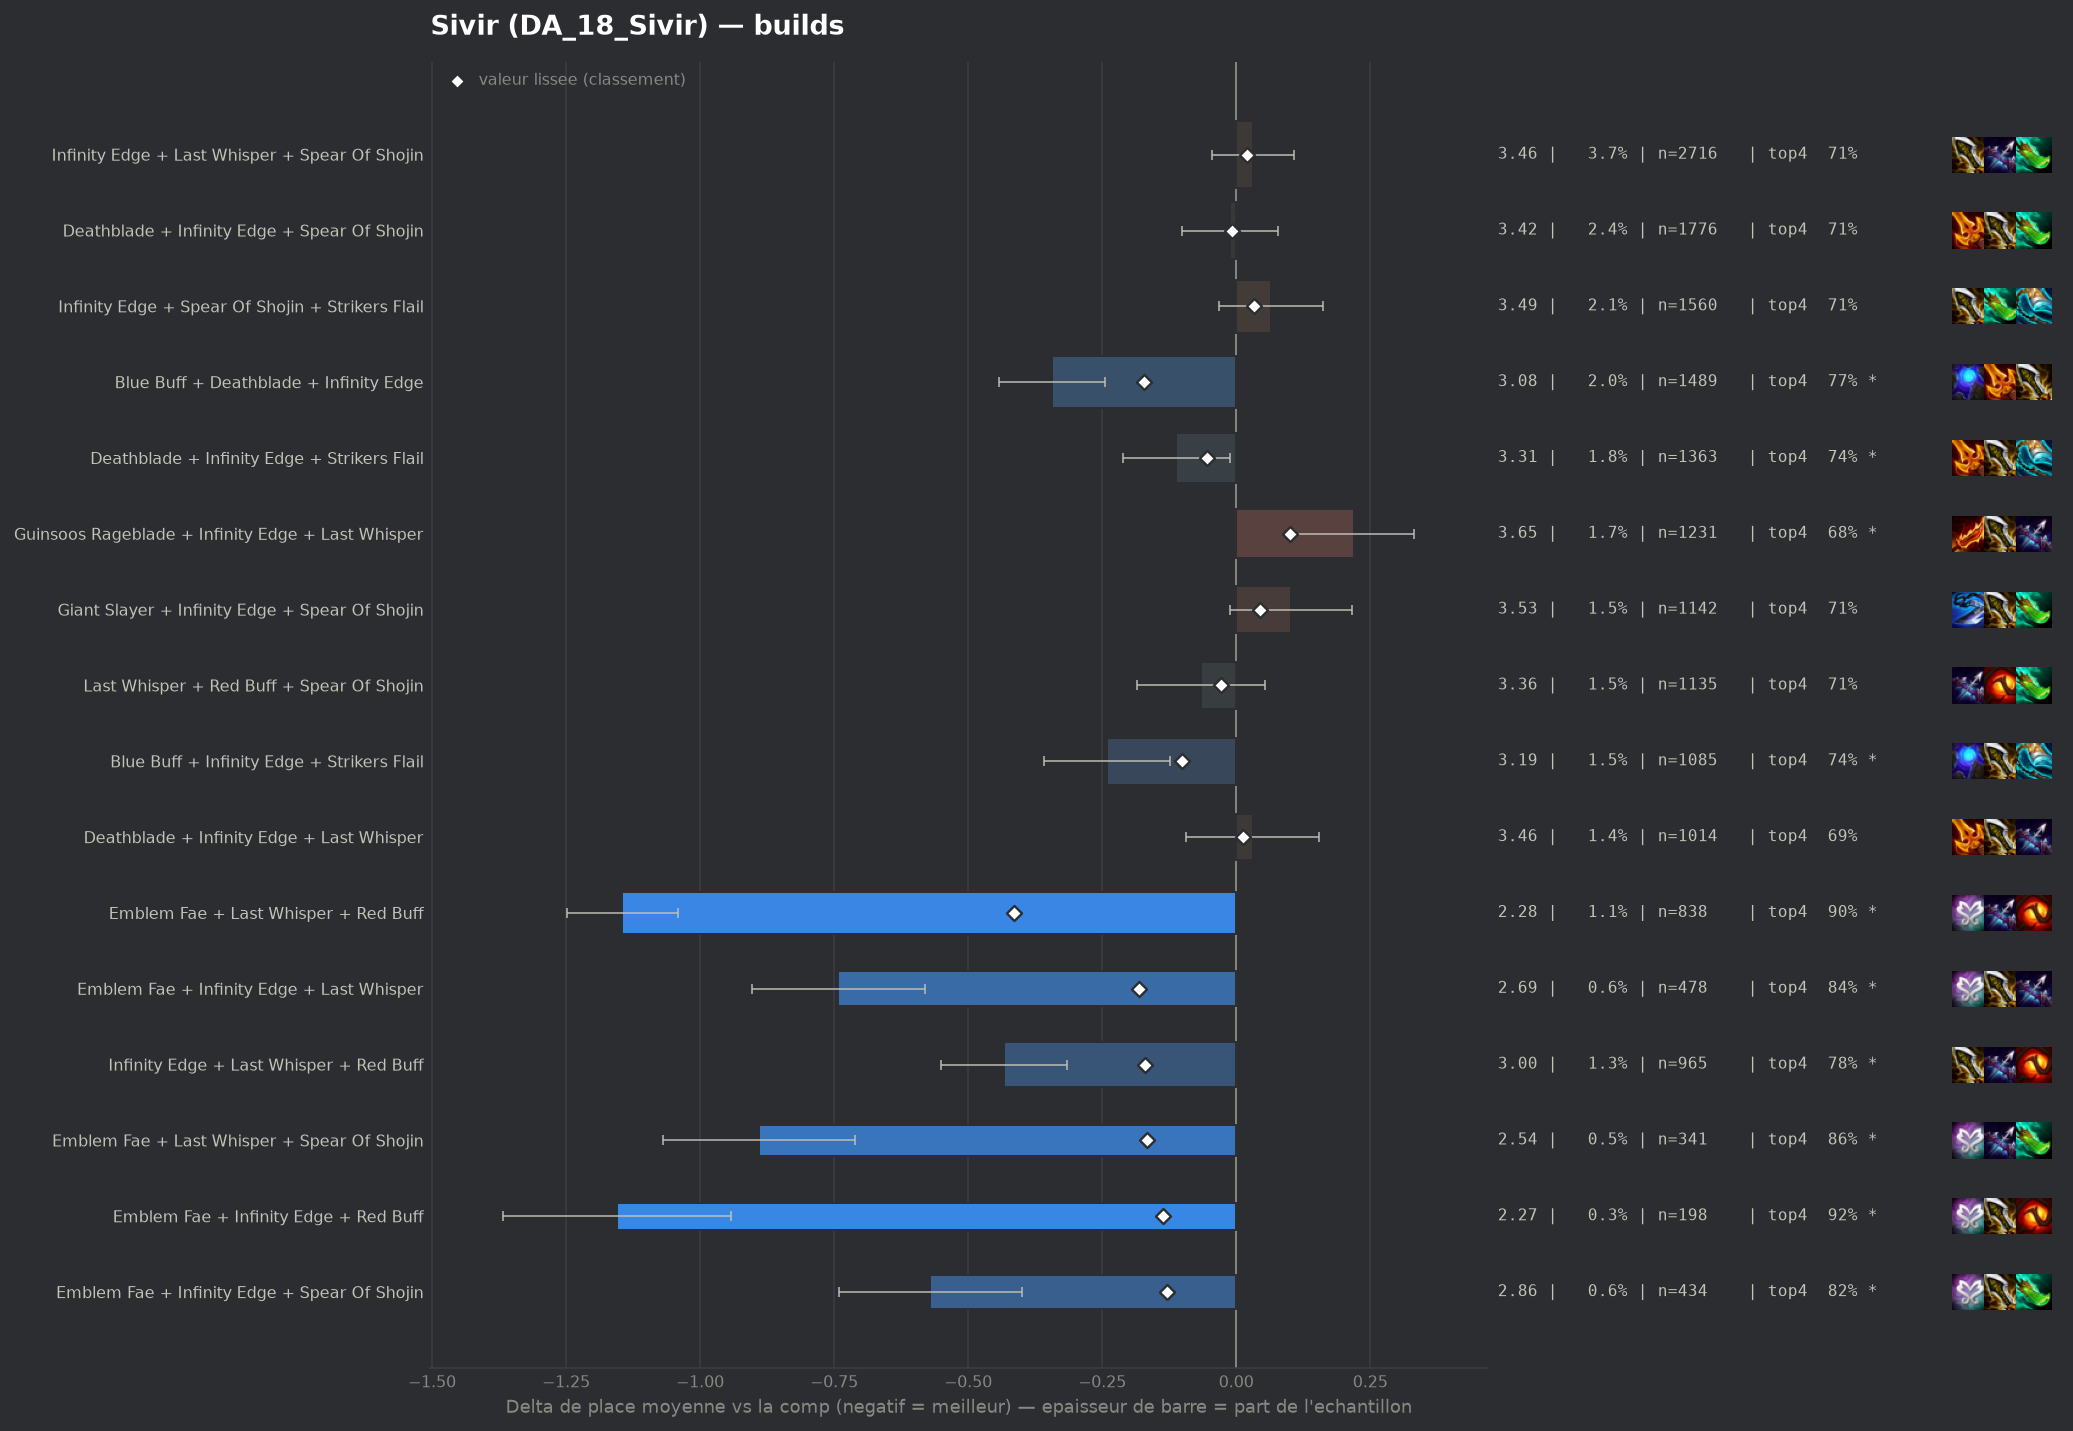

The data file committed next to this chart (first rows):
group, label, n, share, avg_place, shrunk_avg, score, d_avg, d_avg_pess, impact, d_top4, win, top2, top4, sd, z, p, significant
pepite, Emblem Fae + Last Whisper + Red Buff, 838, 0.01131, 2.283, 3.014, -0.414, -1.145, -1.041, 0.0047, 0.1946, 0.4081, 0.6695, 0.9021, 1.514, -21.67, 0.0, True
pepite, Emblem Fae + Infinity Edge + Last Whispe…, 478, 0.00645, 2.686, 3.247, -0.181, -0.742, -0.58, 0.0012, 0.1335, 0.341, 0.5628, 0.841, 1.791, -9.02, 0.0, True
populaire, Blue Buff + Deathblade + Infinity Edge, 1489, 0.02009, 3.084, 3.255, -0.172, -0.344, -0.245, 0.0035, 0.0601, 0.2707, 0.4654, 0.7676, 1.914, -6.86, 0.0, True
pepite, Infinity Edge + Last Whisper + Red Buff, 965, 0.01302, 2.995, 3.257, -0.171, -0.433, -0.316, 0.0022, 0.0759, 0.2632, 0.485, 0.7834, 1.835, -7.27, 0.0, True
pepite, Emblem Fae + Last Whisper + Spear Of Sho…, 341, 0.004601, 2.537, 3.261, -0.167, -0.891, -0.712, 0.0008, 0.1517, 0.3578, 0.6129, 0.8592, 1.684, -9.74, 0.0, True
pepite, Emblem Fae + Infinity Edge + Red Buff, 198, 0.002672, 2.273, 3.292, -0.136, -1.155, -0.943, 0.0004, 0.2117, 0.404, 0.6667, 0.9192, 1.516, -10.69, 0.0, True
pepite, Emblem Fae + Infinity Edge + Spear Of Sh…, 434, 0.005856, 2.857, 3.298, -0.129, -0.571, -0.4, 0.0008, 0.1174, 0.3041, 0.5, 0.8249, 1.808, -6.55, 0.0, True
, Deathblade + Last Whisper + Red Buff, 495, 0.00668, 2.964, 3.312, -0.116, -0.464, -0.306, 0.0008, 0.0985, 0.2485, 0.4929, 0.8061, 1.791, -5.74, 0.0, True
populaire, Blue Buff + Infinity Edge + Strikers Fla…, 1085, 0.01464, 3.187, 3.326, -0.102, -0.241, -0.123, 0.0015, 0.0298, 0.2498, 0.4636, 0.7373, 1.963, -4.01, 6e-05, True
, Emblem Fae + Giant Slayer + Last Whisper, 132, 0.001781, 2.212, 3.328, -0.099, -1.216, -0.958, 0.0002, 0.194, 0.4242, 0.7273, 0.9015, 1.508, -9.25, 0.0, True
, Emblem Fae + Infinity Edge + Strikers Fl…, 180, 0.002429, 2.606, 3.339, -0.089, -0.822, -0.566, 0.0002, 0.1314, 0.35, 0.6111, 0.8389, 1.753, -6.28, 0.0, True
, Giant Slayer + Last Whisper + Red Buff, 258, 0.003481, 2.884, 3.347, -0.081, -0.544, -0.333, 0.0003, 0.1064, 0.2403, 0.5271, 0.814, 1.728, -5.04, 0.0, True
, Guinsoos Rageblade + Last Whisper + Red …, 331, 0.004467, 3.012, 3.352, -0.076, -0.416, -0.214, 0.0003, 0.078, 0.2387, 0.4955, 0.7855, 1.866, -4.04, 5e-05, True
, Emblem Fae + Deathblade + Last Whisper, 206, 0.00278, 2.816, 3.353, -0.075, -0.612, -0.368, 0.0002, 0.1274, 0.3107, 0.5194, 0.835, 1.783, -4.92, 0.0, True
, Emblem Fae + Guinsoos Rageblade + Last W…, 193, 0.002604, 2.798, 3.355, -0.073, -0.63, -0.36, 0.0002, 0.1111, 0.3368, 0.5492, 0.8187, 1.906, -4.58, 0.0, True
, Emblem Fae + Red Buff + Spear Of Shojin, 106, 0.00143, 2.396, 3.359, -0.069, -1.031, -0.749, 0.0001, 0.1887, 0.3774, 0.6226, 0.8962, 1.484, -7.15, 0.0, True
, Krakens Fury + Last Whisper + Red Buff, 143, 0.00193, 2.713, 3.365, -0.063, -0.714, -0.437, 0.0001, 0.1386, 0.3077, 0.5524, 0.8462, 1.692, -5.04, 0.0, True
, Emblem Fae + Blue Buff + Infinity Edge, 142, 0.001916, 2.711, 3.365, -0.063, -0.716, -0.423, 0.0001, 0.1235, 0.338, 0.5493, 0.831, 1.782, -4.78, 0.0, True
, Giant Slayer + Infinity Edge + Last Whis…, 526, 0.007098, 3.19, 3.365, -0.062, -0.238, -0.073, 0.0004, 0.0396, 0.2395, 0.4392, 0.7471, 1.922, -2.82, 0.00474, True
, Emblem Fae + Krakens Fury + Last Whisper, 92, 0.001241, 2.359, 3.365, -0.062, -1.069, -0.761, 0.0001, 0.2055, 0.4022, 0.5978, 0.913, 1.508, -6.79, 0.0, True
, Emblem Fae + Giant Slayer + Infinity Edg…, 93, 0.001255, 2.398, 3.367, -0.061, -1.03, -0.67, 0.0001, 0.1742, 0.4194, 0.6774, 0.8817, 1.767, -5.62, 0.0, True
, Emblem Fae + Deathblade + Red Buff, 86, 0.00116, 2.384, 3.37, -0.057, -1.044, -0.676, 0.0001, 0.1413, 0.4302, 0.6512, 0.8488, 1.74, -5.56, 0.0, True
, Emblem Fae + Last Whisper + Morellonomic…, 62, 0.0008366, 2.065, 3.373, -0.055, -1.363, -1.032, 0.0, 0.228, 0.4516, 0.7097, 0.9355, 1.33, -8.06, 0.0, True
populaire, Deathblade + Infinity Edge + Strikers Fl…, 1363, 0.01839, 3.315, 3.374, -0.054, -0.112, -0.012, 0.001, 0.0298, 0.19, 0.4079, 0.7373, 1.869, -2.19, 0.02822, True
, Last Whisper + Red Buff + Strikers Flail, 139, 0.001876, 2.799, 3.374, -0.054, -0.629, -0.352, 0.0001, 0.1126, 0.295, 0.518, 0.8201, 1.667, -4.44, 1e-05, True
, Infinity Edge + Red Buff + Strikers Flai…, 313, 0.004224, 3.131, 3.376, -0.052, -0.297, -0.087, 0.0002, 0.0784, 0.2492, 0.4441, 0.7859, 1.89, -2.77, 0.00558, True
, Infinity Edge + Last Whisper + Strikers …, 747, 0.01008, 3.285, 3.38, -0.048, -0.143, -0.006, 0.0005, 0.0301, 0.2102, 0.4096, 0.7376, 1.892, -2.05, 0.04056, False
, Hextech Gunblade + Last Whisper + Red Bu…, 99, 0.001336, 2.657, 3.379, -0.048, -0.771, -0.418, 0.0001, 0.1107, 0.3434, 0.6061, 0.8182, 1.793, -4.28, 2e-05, True
, Emblem Fae + Last Whisper + Strikers Fla…, 87, 0.001174, 2.609, 3.382, -0.045, -0.819, -0.449, 0.0001, 0.1545, 0.3333, 0.6092, 0.8621, 1.757, -4.34, 1e-05, True
, Krakens Fury + Red Buff + Spear Of Shoji…, 103, 0.00139, 2.767, 3.385, -0.043, -0.661, -0.352, 0.0001, 0.1468, 0.2233, 0.534, 0.8544, 1.596, -4.2, 3e-05, True
, Infinity Edge + Krakens Fury + Strikers …, 128, 0.001727, 2.906, 3.386, -0.041, -0.521, -0.216, 0.0001, 0.0972, 0.2734, 0.5, 0.8047, 1.761, -3.35, 0.00082, True
, Emblem Fae + Guinsoos Rageblade + Red Bu…, 64, 0.0008636, 2.438, 3.387, -0.041, -0.99, -0.579, 0.0, 0.1831, 0.3906, 0.6094, 0.8906, 1.676, -4.72, 0.0, True
, Deathblade + Giant Slayer + Last Whisper, 262, 0.003535, 3.16, 3.388, -0.04, -0.267, -0.049, 0.0001, 0.0749, 0.2099, 0.4351, 0.7824, 1.8, -2.4, 0.01645, True
, Emblem Fae + Blue Buff + Last Whisper, 80, 0.00108, 2.688, 3.39, -0.038, -0.74, -0.359, 0.0, 0.1175, 0.3375, 0.55, 0.825, 1.736, -3.81, 0.00014, True
, Emblem Fae + Deathblade + Spear Of Shoji…, 129, 0.001741, 2.992, 3.393, -0.035, -0.435, -0.109, 0.0001, 0.0987, 0.2713, 0.4419, 0.8062, 1.89, -2.61, 0.00895, True
, Blue Buff + Hextech Gunblade + Infinity …, 92, 0.001241, 2.826, 3.393, -0.035, -0.602, -0.216, 0.0, 0.0968, 0.3261, 0.5761, 0.8043, 1.886, -3.06, 0.00223, True
, Deathblade + Giant Slayer + Spear Of Sho…, 456, 0.006153, 3.285, 3.394, -0.034, -0.143, 0.0, 0.0002, 0.0227, 0.2039, 0.4211, 0.7303, 1.884, -1.61, 0.1072, False
, Emblem Fae + Giant Slayer + Red Buff, 70, 0.0009446, 2.686, 3.394, -0.033, -0.742, -0.349, 0.0, 0.1496, 0.2714, 0.5714, 0.8571, 1.678, -3.7, 0.00022, True
, Hextech Gunblade + Red Buff + Spear Of S…, 59, 0.0007961, 2.559, 3.394, -0.033, -0.868, -0.447, 0.0, 0.1738, 0.322, 0.5763, 0.8814, 1.65, -4.04, 5e-05, True
, Emblem Fae + Red Buff + Strikers Flail, 49, 0.0006612, 2.388, 3.394, -0.033, -1.04, -0.621, 0.0, 0.17, 0.3673, 0.6122, 0.8776, 1.496, -4.86, 0.0, True
, Infinity Edge + Last Whisper + Morellono…, 61, 0.0008231, 2.623, 3.396, -0.032, -0.805, -0.385, 0.0, 0.1941, 0.2951, 0.5738, 0.9016, 1.671, -3.76, 0.00017, True
, Blue Buff + Giant Slayer + Infinity Edge, 468, 0.006315, 3.297, 3.396, -0.031, -0.131, 0.0, 0.0002, 0.019, 0.2201, 0.4103, 0.7265, 1.939, -1.45, 0.1462, False
, Emblem Fae + Guinsoos Rageblade + Infini…, 174, 0.002348, 3.138, 3.397, -0.03, -0.29, 0.0, 0.0001, 0.0338, 0.2759, 0.4885, 0.7414, 2.018, -1.89, 0.05851, False
, Last Whisper + Morellonomicon + Spear Of…, 110, 0.001484, 2.991, 3.398, -0.03, -0.437, -0.086, 0.0, 0.0561, 0.2909, 0.5, 0.7636, 1.876, -2.44, 0.01467, True
populaire, Last Whisper + Red Buff + Spear Of Shoji…, 1135, 0.01532, 3.361, 3.399, -0.029, -0.066, 0.0, 0.0004, 0.0026, 0.2335, 0.4256, 0.7101, 2.045, -1.09, 0.2769, False
, Blue Buff + Deathblade + Giant Slayer, 209, 0.00282, 3.191, 3.399, -0.029, -0.236, 0.0, 0.0001, 0.0819, 0.1962, 0.445, 0.7895, 1.844, -1.85, 0.0643, False
, Emblem Blossom + Blue Buff + Infinity Ed…, 111, 0.001498, 3.018, 3.399, -0.029, -0.41, -0.043, 0.0, 0.0763, 0.3063, 0.4865, 0.7838, 1.968, -2.19, 0.02842, True
, Hextech Gunblade + Infinity Edge + Last …, 142, 0.001916, 3.106, 3.4, -0.028, -0.322, 0.0, 0.0001, 0.0671, 0.2676, 0.4718, 0.7746, 1.956, -1.96, 0.05, False
, Infinity Edge + Last Whisper + Quicksilv…, 111, 0.001498, 3.027, 3.4, -0.028, -0.401, -0.061, 0.0, 0.0853, 0.2432, 0.4595, 0.7928, 1.823, -2.31, 0.0207, True
, Last Whisper + Quicksilver + Red Buff, 50, 0.0006747, 2.56, 3.399, -0.028, -0.868, -0.463, 0.0, 0.1925, 0.32, 0.56, 0.9, 1.458, -4.2, 3e-05, True
, Giant Slayer + Guinsoos Rageblade + Last…, 318, 0.004291, 3.277, 3.401, -0.027, -0.151, 0.0, 0.0001, 0.022, 0.2201, 0.434, 0.7296, 1.957, -1.37, 0.1698, False
, Giant Slayer + Infinity Edge + Red Buff, 234, 0.003158, 3.226, 3.4, -0.027, -0.201, 0.0, 0.0001, 0.0489, 0.1966, 0.3974, 0.7564, 1.787, -1.72, 0.08556, False
, Infinity Edge + Last Whisper + Nashors T…, 79, 0.001066, 2.899, 3.401, -0.027, -0.529, -0.117, 0.0, 0.1406, 0.2911, 0.4937, 0.8481, 1.866, -2.52, 0.01182, True
, Infinity Edge + Quicksilver + Strikers F…, 58, 0.0007827, 2.776, 3.403, -0.025, -0.652, -0.221, 0.0, 0.1373, 0.2586, 0.5345, 0.8448, 1.672, -2.97, 0.003, True
, Emblem Fae + Blue Buff + Red Buff, 44, 0.0005937, 2.545, 3.402, -0.025, -0.882, -0.372, 0.0, 0.1334, 0.4091, 0.6136, 0.8409, 1.725, -3.39, 0.0007, True
, Emblem Fae + Hextech Gunblade + Last Whi…, 44, 0.0005937, 2.545, 3.402, -0.025, -0.882, -0.388, 0.0, 0.1334, 0.3636, 0.6136, 0.8409, 1.671, -3.5, 0.00047, True
, Deathblade + Giant Slayer + Infinity Edg…, 452, 0.006099, 3.325, 3.404, -0.024, -0.102, 0.0, 0.0001, 0.0425, 0.1726, 0.396, 0.75, 1.828, -1.19, 0.2351, False
, Infinity Edge + Krakens Fury + Last Whis…, 289, 0.0039, 3.284, 3.404, -0.023, -0.144, 0.0, 0.0001, 0.033, 0.2318, 0.4221, 0.7405, 1.95, -1.25, 0.2103, False
, Emblem Blossom + Blue Buff + Deathblade, 54, 0.0007287, 2.759, 3.404, -0.023, -0.668, -0.224, 0.0, 0.1628, 0.2963, 0.5, 0.8704, 1.666, -2.95, 0.00321, True
, Giant Slayer + Krakens Fury + Red Buff, 53, 0.0007152, 2.774, 3.405, -0.023, -0.654, -0.19, 0.0, 0.1415, 0.2453, 0.5472, 0.8491, 1.723, -2.76, 0.00573, True
... 198 more rows
